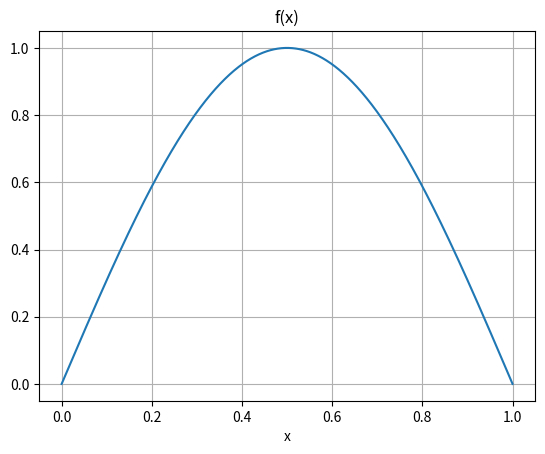
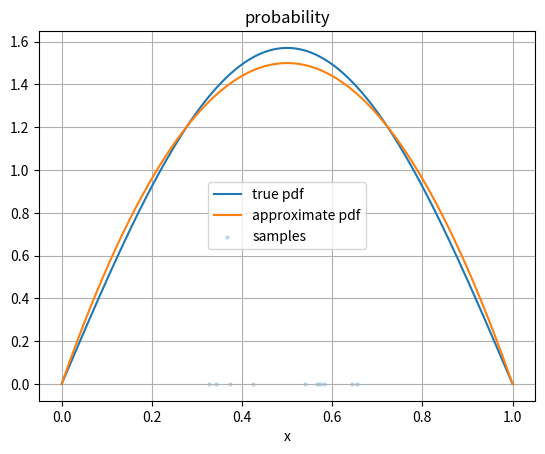

Write the Python code that produced these figures, in order.
# /// script
# requires-python = ">=3.11"
# dependencies = [
#     "mirage",
#     "sympy",
# ]
#
# [tool.uv.sources]
# mirage = { path = "../../", editable = true }
# ///
"""
Importance Sampling
===================
Reducing the variance of Monte Carlo integration
"""

import matplotlib.pyplot as plt
import numpy as np
import sympy as sp
from scipy.stats.sampling import TransformedDensityRejection

# %%
# Let's say we want to estimate the integral of an unknown function :math:`f(x)`
x = sp.symbols('x')
f_symbolic = sp.sin(np.pi * x)
bounds = (0, 1)
f = sp.lambdify(x, f_symbolic)
xs = np.linspace(*bounds, 1000)

plt.plot(xs, f(xs))
plt.grid()
plt.title('f(x)')
plt.xlabel('x')
plt.show()

# %%
# We can analytically compute the integral of this function
int_symbolic = sp.integrate(f_symbolic, (x, 0, 1))
print(f'The analytic integral is {int_symbolic:.4f}')

# %%
# A naive attempt at Monte Carlo integration would be to uniformly take samples of the function over the integral and average them
n = 10  # number of samples
f_of_x_naive = f(np.random.rand(n))
int_naive = f_of_x_naive.sum() / n
percent_error_naive = (int_naive - int_symbolic) / int_symbolic * 100

print(
    f'The naive Monte Carlo integral is {int_naive:.4f}, {percent_error_naive:.2f}% error'
)

# %%
# The fundamental idea of importance sampling is that our Monte Carlo result will be better if we take samples from a distribution that looks like the true function, dividing each sample by its pdf likelihood. To accomplish this, let's select a pdf that might help


class NewPdf:
    def pdf(self, x: float) -> float:
        """Evaluate the proposal probability density at ``x``."""
        # Note that this is slightly
        return -6 * x**2 + 6 * x

    def dpdf(self, x: float) -> float:
        """Evaluate the derivative of the proposal density."""
        return -12 * x + 6


dist = NewPdf()
pdf = TransformedDensityRejection(
    dist, random_state=np.random.default_rng(), domain=[0, 1]
)

# %%
# Let's try Monte Carlo integration again with the new pdf

xs_sample = pdf.rvs(n)
int_importance = (f(xs_sample) / dist.pdf(xs_sample)).sum() / n
percent_error_importance = (int_importance - int_symbolic) / int_symbolic * 100

print(
    f'The importance sampled integral is {int_importance:.4f}, {percent_error_importance:.2f}% error'
)

# %%
# Let's take a look at the points we sampled

true_pdf = f(xs) / int_symbolic
plt.figure()
plt.plot(xs, true_pdf)
plt.plot(xs, dist.pdf(xs))
plt.scatter(xs_sample, 0 * xs_sample, s=5, alpha=0.2)
plt.grid()
plt.title('probability')
plt.xlabel('x')
plt.legend(['true pdf', 'approximate pdf', 'samples'])
plt.show()
